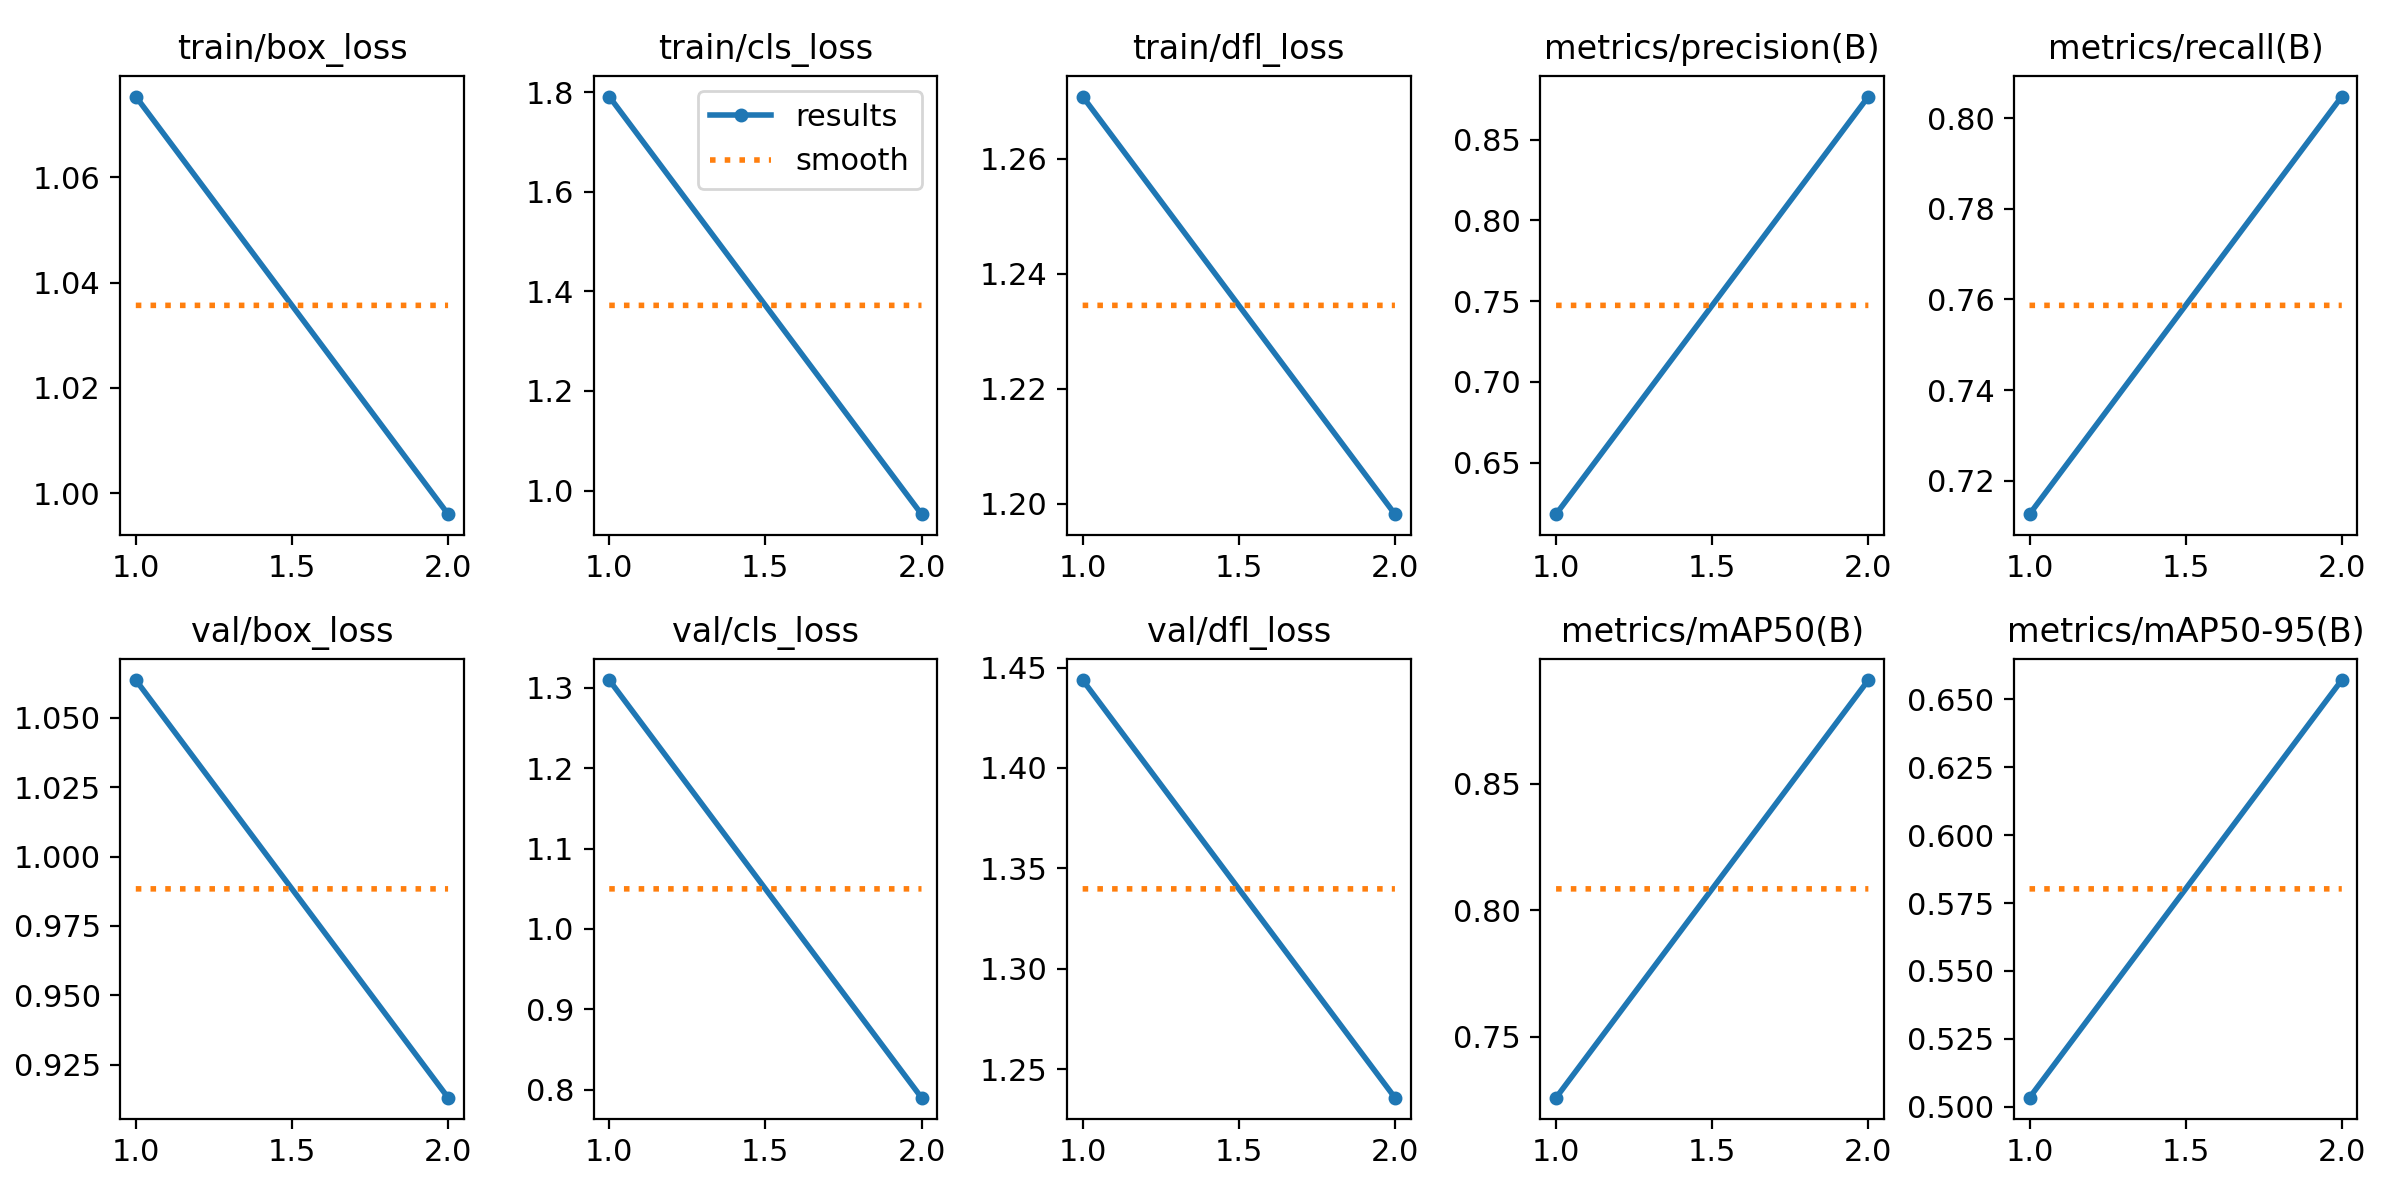

Values plotted in this chart, from the file beside it:
epoch, time, train/box_loss, train/cls_loss, train/dfl_loss, metrics/precision(B), metrics/recall(B), metrics/mAP50(B), metrics/mAP50-95(B), val/box_loss, val/cls_loss, val/dfl_loss, lr/pg0, lr/pg1, lr/pg2
1, 125.5, 1.075, 1.791, 1.271, 0.6182, 0.7126, 0.7259, 0.5034, 1.064, 1.309, 1.444, 0.000416, 0.000416, 0.000416
2, 245.4, 0.996, 0.9527, 1.198, 0.8766, 0.8047, 0.8909, 0.657, 0.9131, 0.7903, 1.236, 0.0004205, 0.0004205, 0.0004205
